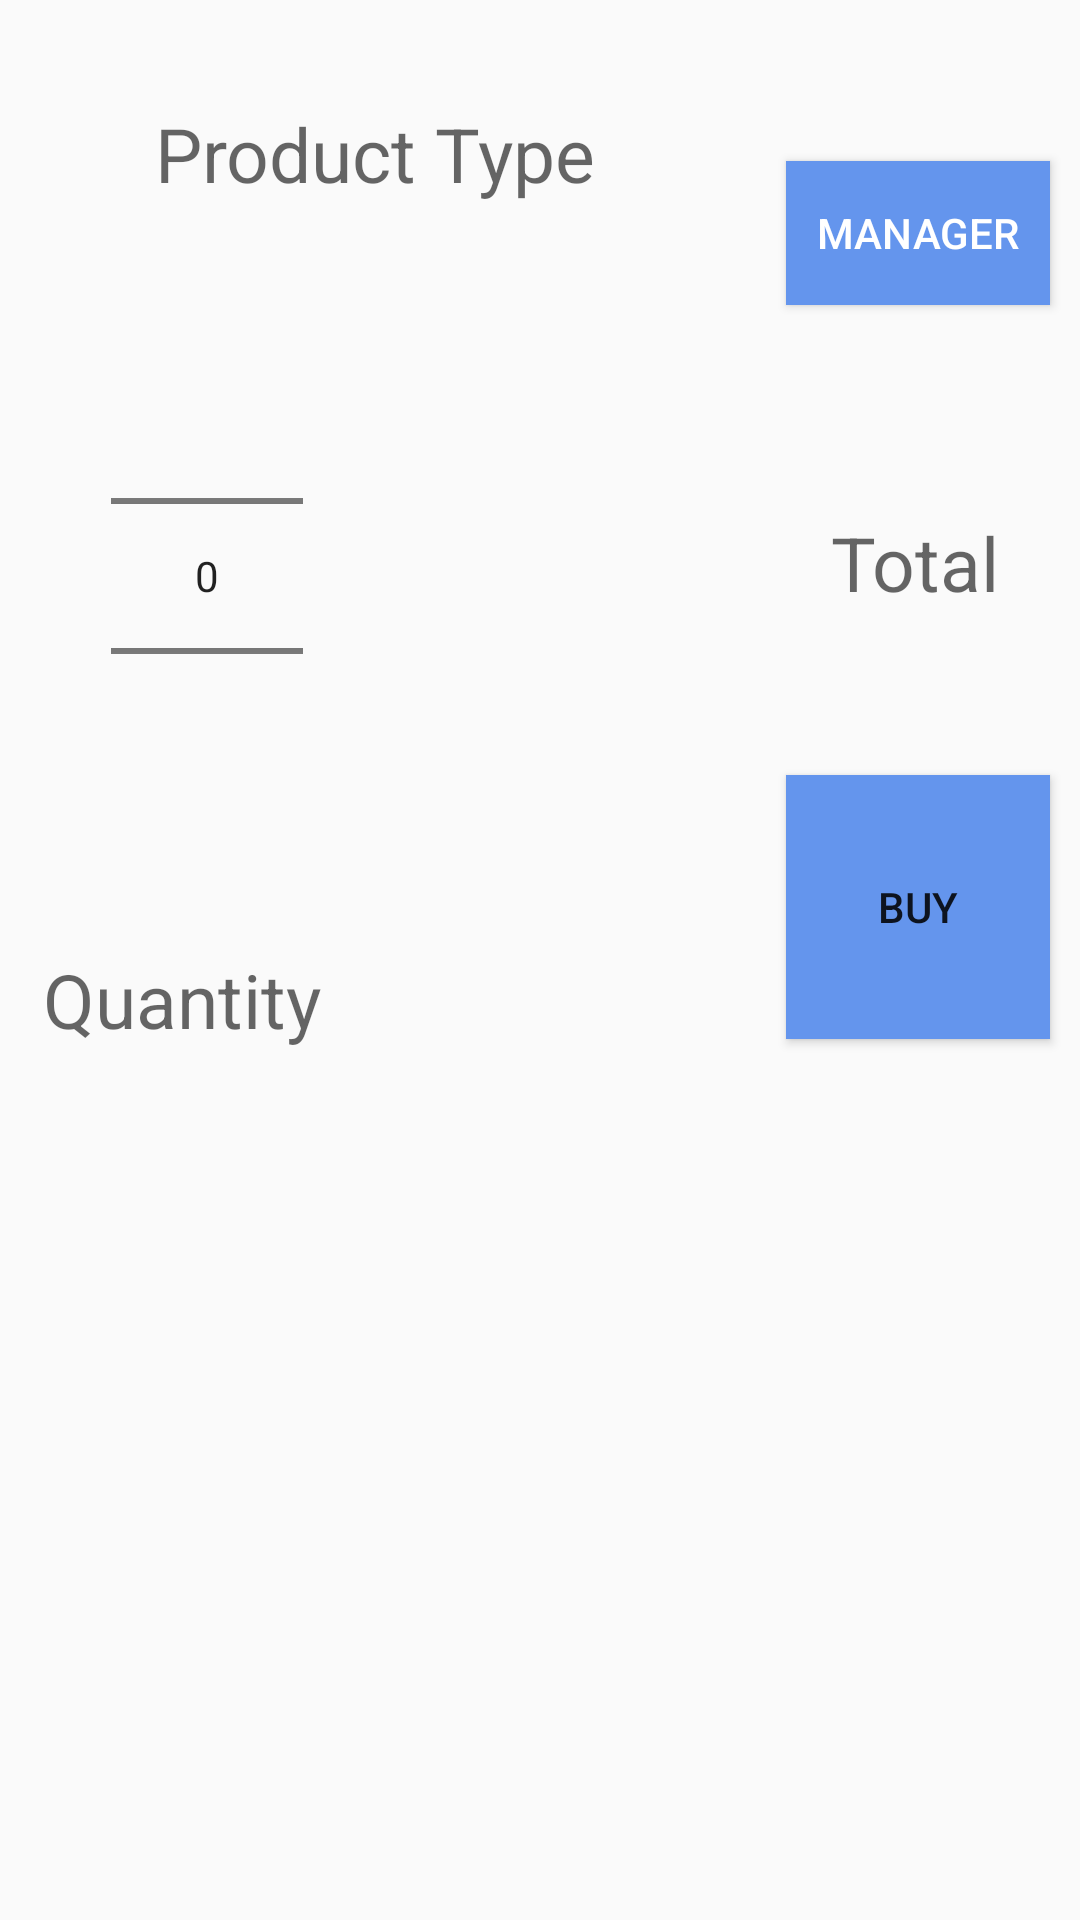

Android layout source for this screen:
<!-- AndroidManifest.xml: application theme Theme.Assignment2 -->
<!-- res/layout/activity_main.xml -->
<?xml version="1.0" encoding="utf-8"?>
<androidx.constraintlayout.widget.ConstraintLayout
    xmlns:android="http://schemas.android.com/apk/res/android"
    xmlns:app="http://schemas.android.com/apk/res-auto"
    xmlns:tools="http://schemas.android.com/tools"
    android:layout_width="match_parent"
    android:layout_height="match_parent"
    tools:context=".MainActivity">

    <androidx.constraintlayout.widget.Guideline
        android:id="@+id/guideline2"
        android:layout_width="wrap_content"
        android:layout_height="wrap_content"
        android:orientation="horizontal"
        app:layout_constraintGuide_percent="0.6" />

    <androidx.constraintlayout.widget.Guideline
        android:id="@+id/guideline3"
        android:layout_width="wrap_content"
        android:layout_height="wrap_content"
        android:orientation="vertical"
        app:layout_constraintGuide_percent="0.7" />

    <TextView
        android:id="@+id/productType"
        android:layout_width="wrap_content"
        android:layout_height="wrap_content"
        android:hint="@string/product_type"
        android:textSize="25sp"
        app:layout_constraintBottom_toTopOf="@id/numberPicker"
        app:layout_constraintEnd_toStartOf="@+id/guideline3"
        app:layout_constraintHorizontal_bias="0.492"
        app:layout_constraintStart_toStartOf="parent"
        app:layout_constraintTop_toTopOf="parent"
        app:layout_constraintVertical_bias="0.13999999" />

    <Button
        android:layout_width="wrap_content"
        android:layout_height="wrap_content"
        app:layout_constraintBottom_toTopOf="@id/guideline2"
        app:layout_constraintEnd_toEndOf="parent"
        app:layout_constraintStart_toStartOf="@id/guideline3"
        app:layout_constraintTop_toTopOf="parent"
        app:layout_constraintVertical_bias="0.16000003"
        android:background="@color/CornflowerBlue"
        android:text="@string/manager"
        android:textColor="@color/white"
        android:id="@+id/manager"/>

    <TextView
        android:id="@+id/total"
        android:layout_width="wrap_content"
        android:layout_height="wrap_content"
        android:hint="@string/total"
        android:textSize="25sp"
        app:layout_constraintBottom_toTopOf="@id/guideline2"
        app:layout_constraintEnd_toEndOf="parent"
        app:layout_constraintHorizontal_bias="0.482"
        app:layout_constraintStart_toEndOf="@id/guideline3"
        app:layout_constraintTop_toBottomOf="@+id/manager"
        app:layout_constraintVertical_bias="0.277" />

    <NumberPicker
        android:id="@+id/numberPicker"
        android:layout_width="wrap_content"
        android:layout_height="wrap_content"
        app:layout_constraintBottom_toTopOf="@+id/quantity"
        app:layout_constraintEnd_toStartOf="@id/guideline3"
        app:layout_constraintHorizontal_bias="0.196"
        app:layout_constraintStart_toStartOf="parent"
        app:layout_constraintTop_toBottomOf="@+id/productType"
        app:layout_constraintVertical_bias="0.498" />

    <TextView
        android:id="@+id/quantity"
        android:layout_width="wrap_content"
        android:layout_height="wrap_content"
        android:hint="@string/quantity"
        android:textSize="25sp"
        app:layout_constraintBottom_toTopOf="@id/guideline2"
        app:layout_constraintEnd_toStartOf="@id/guideline3"
        app:layout_constraintHorizontal_bias="0.09"
        app:layout_constraintStart_toStartOf="parent"
        app:layout_constraintTop_toBottomOf="@+id/numberPicker"
        app:layout_constraintVertical_bias="0.85" />

    <Button
        android:layout_width="wrap_content"
        android:layout_height="0dp"
        android:background="@color/CornflowerBlue"
        android:text="BUY"
        app:layout_constraintBottom_toTopOf="@id/guideline2"
        app:layout_constraintDimensionRatio="h,1:1"
        app:layout_constraintEnd_toEndOf="parent"
        app:layout_constraintStart_toStartOf="@id/guideline3"
        app:layout_constraintTop_toBottomOf="@id/total"
        app:layout_constraintVertical_bias="0.59000003"
        android:id="@+id/buy"/>

    <ListView
        android:id="@+id/productList"
        android:layout_width="match_parent"
        android:layout_height="wrap_content"
        android:divider="@color/Gray"
        app:layout_constraintTop_toBottomOf="@id/guideline2"
        app:layout_constraintBottom_toBottomOf="parent"
        android:dividerHeight="1dp"
        />
</androidx.constraintlayout.widget.ConstraintLayout>
<!-- resources referenced by this layout -->
<resources>
  <color name="CornflowerBlue">#6495ED</color>
  <color name="Gray">#808080</color>
  <color name="white">#FFFFFFFF</color>
  <string name="manager">MANAGER</string>
  <string name="product_type">Product Type</string>
  <string name="quantity">Quantity</string>
  <string name="total">Total</string>
  <style name="Theme.Assignment2" parent="Theme.AppCompat.DayNight.DarkActionBar">
          
          <item name="colorPrimary">@color/CornflowerBlue</item>
          <item name="colorPrimaryVariant">@color/purple_700</item>
          <item name="colorOnPrimary">@color/white</item>
          
          <item name="colorSecondary">@color/teal_200</item>
          <item name="colorSecondaryVariant">@color/teal_700</item>
          <item name="colorOnSecondary">@color/black</item>
          
          <item name="android:statusBarColor" tools:targetApi="l">?attr/colorPrimaryVariant</item>
          
      </style>
  <color name="purple_700">#FF3700B3</color>
  <color name="teal_200">#FF03DAC5</color>
  <color name="teal_700">#FF018786</color>
  <color name="black">#FF000000</color>
</resources>
